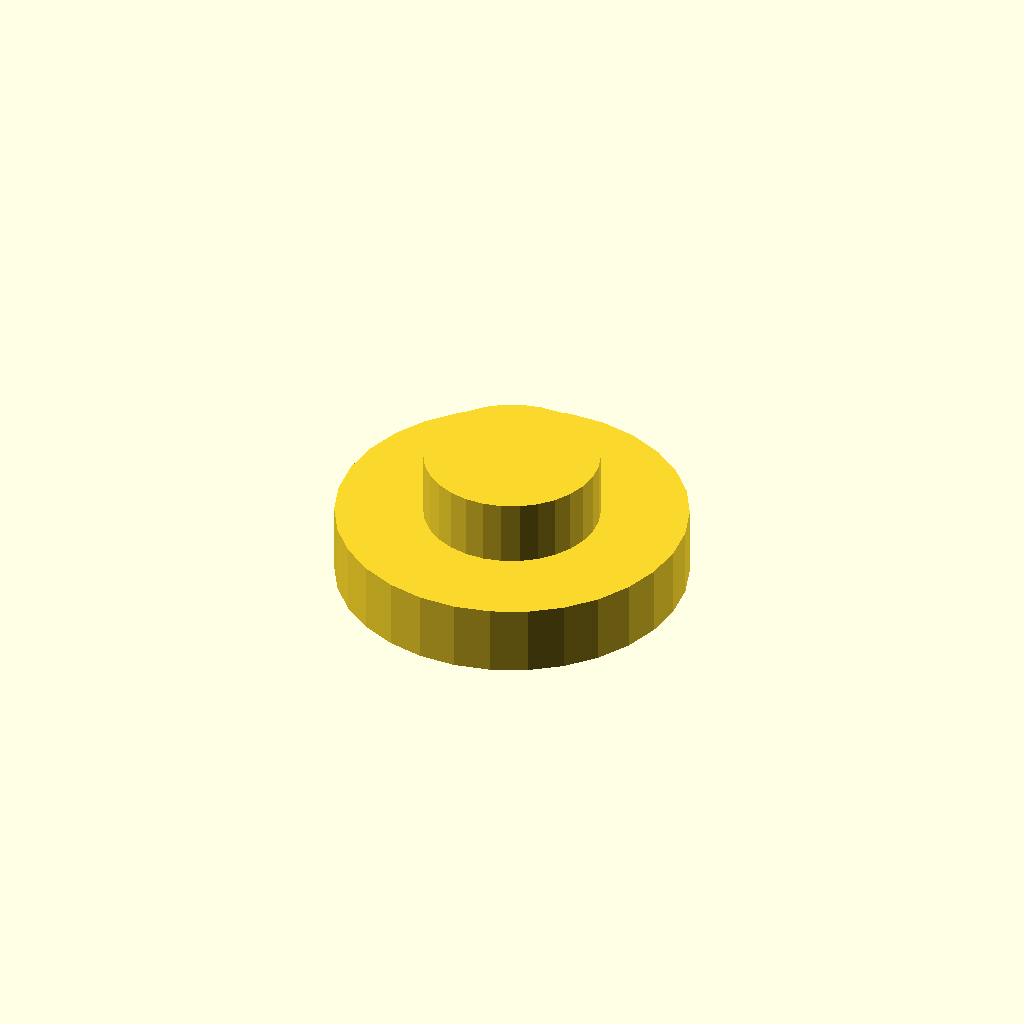
Cell 1 — every parameter at its default value.
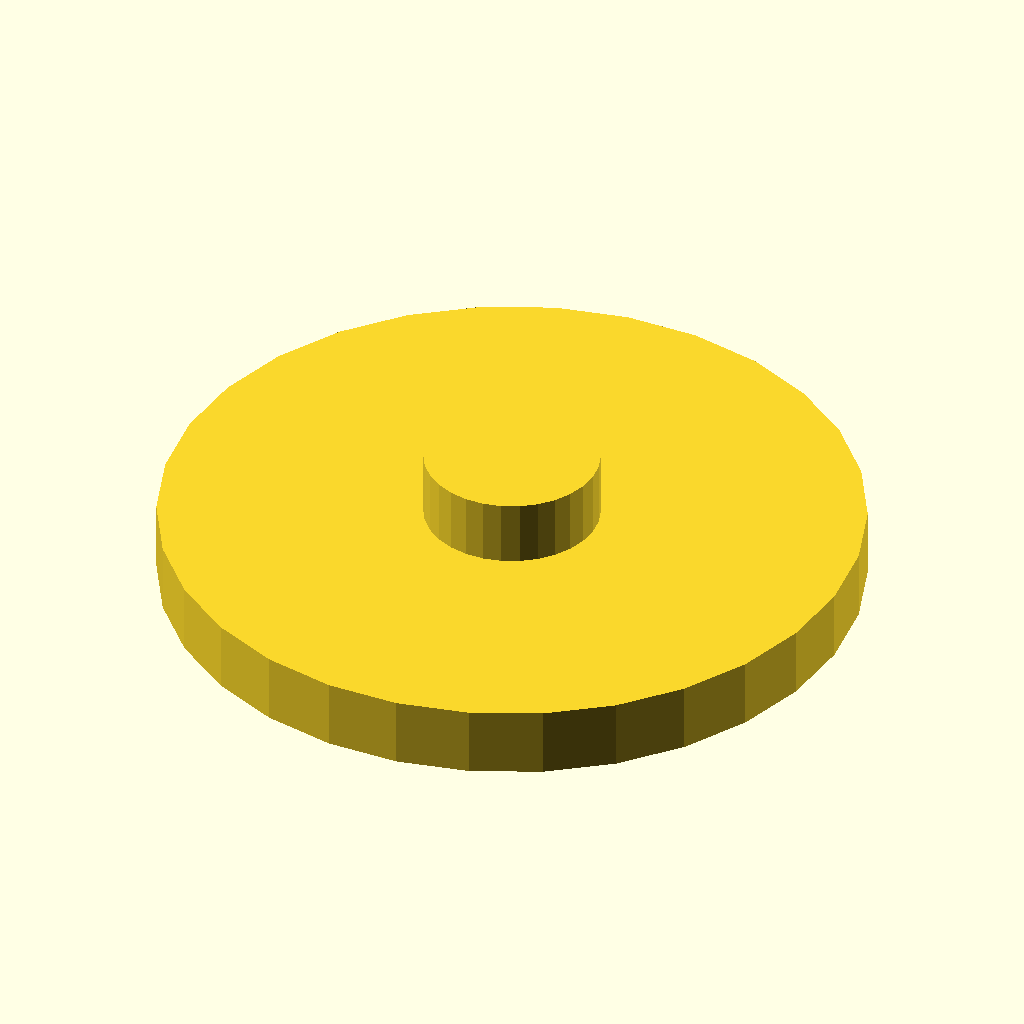
Cell 2 — base_diameter set to 80, the other parameters unchanged.
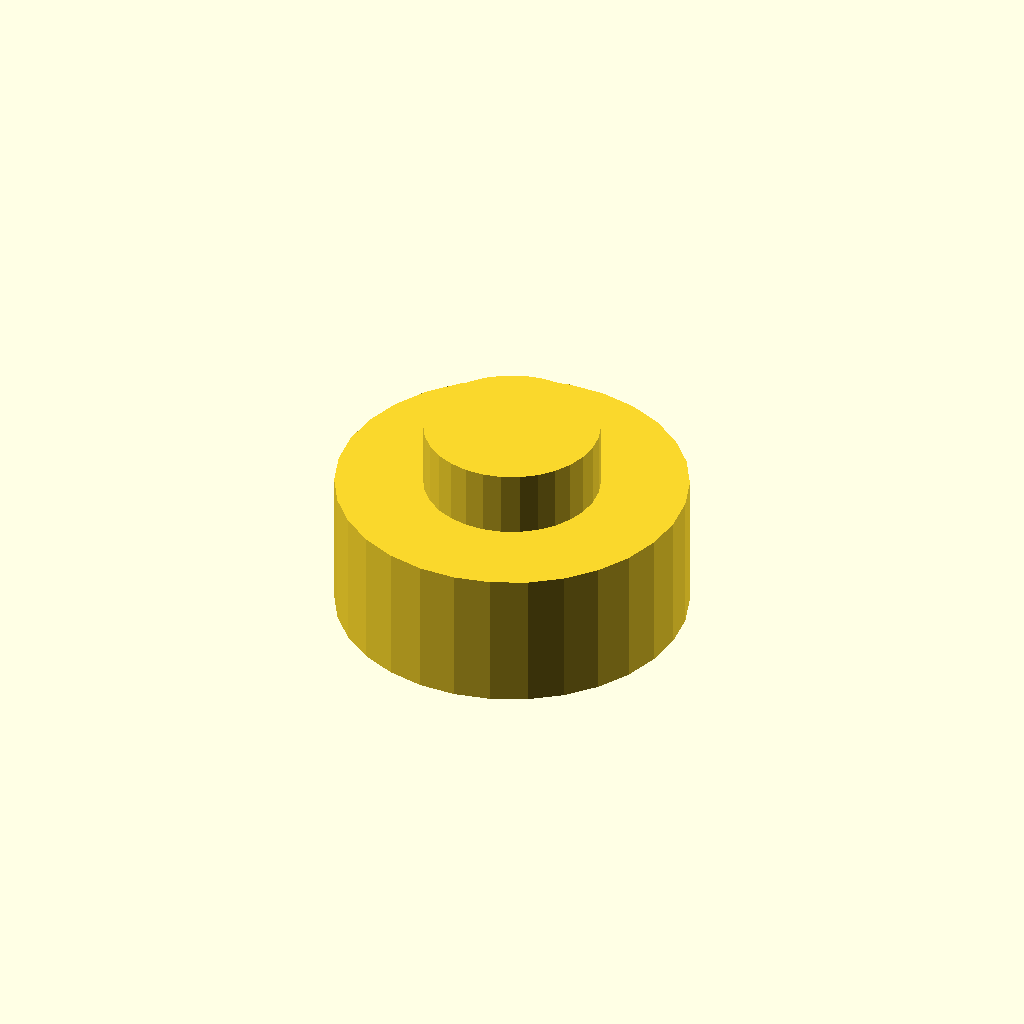
Cell 3 — base_height set to 16, the other parameters unchanged.
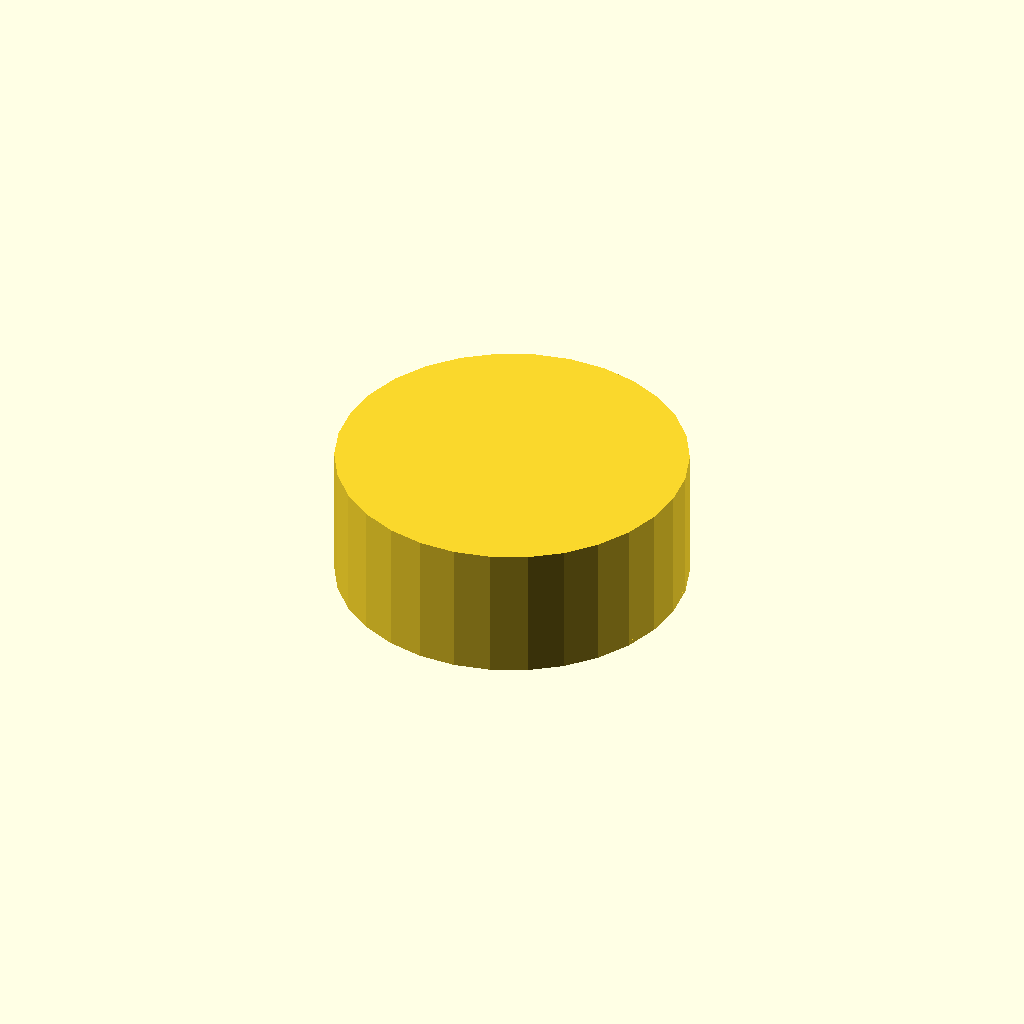
Cell 4: the same model with raised_diameter = 40.
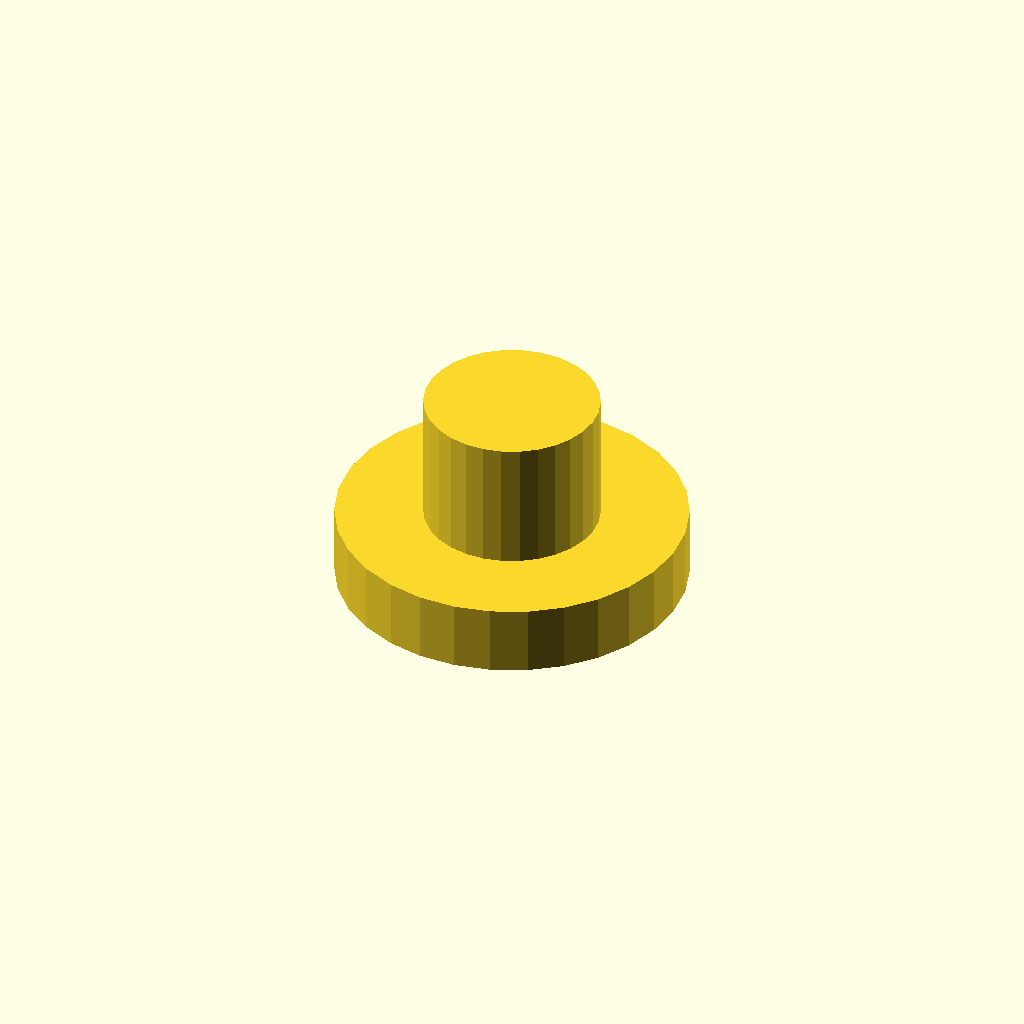
Cell 5: the same model with raised_height = 30.
All cells are drawn from one camera (rotation 55°, 0°, 25°, orthographic, colour scheme Cornfield), so only the parameter changes between them.
OpenSCAD source file deepcad_8037/0060/00607508/output_1/00607508.scad:

// Parameters for the central_hub
base_diameter = 40; // Diameter of the flat base
base_height = 8;    // Adjusted height of the flat base to make it thinner
raised_diameter = 20; // Diameter of the raised central section
raised_height = 15;   // Adjusted height of the raised central section to make it taller

// Central hub model
module central_hub() {
    // Base cylinder
    cylinder(h = base_height, d = base_diameter, center = true);
    
    // Raised central section
    translate([0, 0, base_height / 2])
        cylinder(h = raised_height, d = raised_diameter, center = true);
}

// Render the central hub
central_hub();
Customizer parameters (derived from the source; name, type, default, range or options):
base_diameter: number, default 40
base_height: number, default 8
raised_diameter: number, default 20
raised_height: number, default 15
